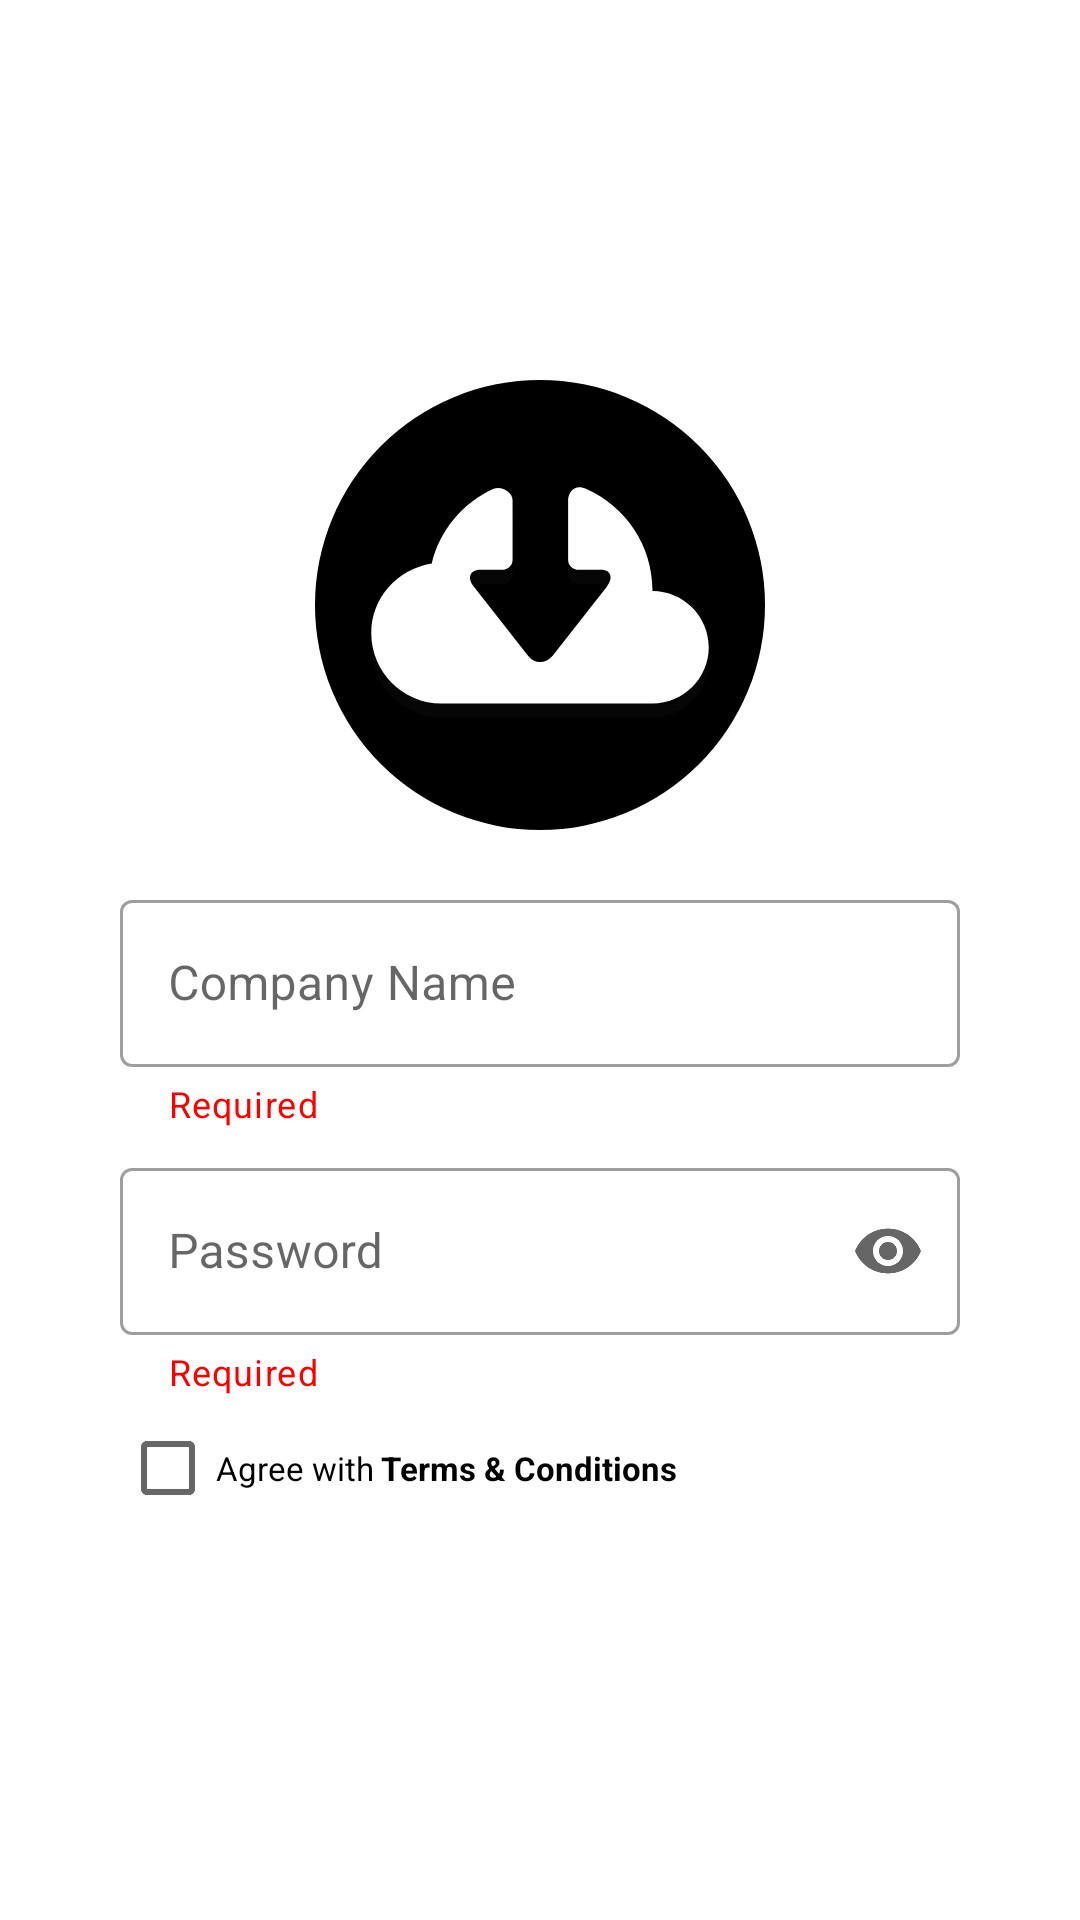

Write the Android layout XML for this screen, with the resource values it uses.
<!-- AndroidManifest.xml: application theme Theme.Dot -->
<!-- res/layout/form_step_three.xml -->
<?xml version="1.0" encoding="utf-8"?>
<LinearLayout xmlns:android="http://schemas.android.com/apk/res/android"
    xmlns:tools="http://schemas.android.com/tools"
    android:layout_width="match_parent"
    android:layout_height="match_parent"
    xmlns:app="http://schemas.android.com/apk/res-auto"
    android:orientation="vertical"
    tools:context=".view.MainActivity"
    android:paddingStart="40dp"
    android:paddingEnd="40dp"
    android:gravity="center_vertical">

    <ImageView
        android:id="@+id/newProfileImage"
        android:layout_width="150dp"
        android:layout_height="150dp"
        android:src="@drawable/uploading"
        android:layout_marginBottom="10dp"
        android:layout_gravity="center"
        android:contentDescription="@string/new_user_profile" />

    <com.google.android.material.textfield.TextInputLayout
        android:id="@+id/signupCompanyNameLayout"
        style="@style/Widget.MaterialComponents.TextInputLayout.OutlinedBox"
        android:layout_width="match_parent"
        android:layout_height="wrap_content"
        android:layout_marginTop="8dp"
        android:hint="@string/company_name"
        app:boxBackgroundMode="outline"
        app:boxBackgroundColor="@color/white"
        app:endIconMode="clear_text"
        app:helperText="@string/required"
        app:helperTextTextColor="@color/red"
        app:helperTextEnabled="false">

        <com.google.android.material.textfield.TextInputEditText
            android:id="@+id/signupCompanyNameText"
            android:layout_width="match_parent"
            android:layout_height="wrap_content"
            android:gravity="start|center_vertical"
            android:inputType="textPersonName"
            android:textColor="@color/black"
            android:textColorHint="#757575" />
    </com.google.android.material.textfield.TextInputLayout>

    <Spinner
        android:id="@+id/signupPositionText"
        style="@style/Widget.AppCompat.Spinner.DropDown"
        android:layout_width="match_parent"
        android:layout_height="55dp"
        android:layout_marginTop="10dp"
        android:background="@drawable/spinner_border"
        android:gravity="start|center_vertical"
        android:paddingStart="5dp"
        android:paddingEnd="5dp"
        android:textColor="@color/gray"
        android:visibility="gone"/>

    <com.google.android.material.textfield.TextInputLayout
        android:id="@+id/signupPasswordLayout"
        style="@style/Widget.MaterialComponents.TextInputLayout.OutlinedBox"
        android:layout_width="match_parent"
        android:layout_height="wrap_content"
        android:layout_marginTop="8dp"
        android:hint="@string/password"
        app:boxBackgroundMode="outline"
        app:boxBackgroundColor="@color/white"
        app:endIconMode="password_toggle"
        app:helperText="@string/required"
        app:helperTextTextColor="@color/red"
        app:helperTextEnabled="false">

        <com.google.android.material.textfield.TextInputEditText
            android:id="@+id/signupPasswordText"
            android:layout_width="match_parent"
            android:layout_height="wrap_content"
            android:gravity="start|center_vertical"
            android:inputType="textPassword"
            android:textColor="@color/black" />
    </com.google.android.material.textfield.TextInputLayout>

    <LinearLayout
        android:id="@+id/termCheckBoxLayout"
        android:layout_width="wrap_content"
        android:layout_height="wrap_content"
        android:orientation="horizontal">

        <CheckBox
            android:id="@+id/termCheckBox"
            android:layout_width="match_parent"
            android:layout_height="wrap_content"
            android:text="@string/agree_with"
            android:textSize="11sp"
            android:layout_marginEnd="2dp"/>

        <TextView
            android:id="@+id/termsConditions"
            android:layout_width="wrap_content"
            android:layout_height="wrap_content"
            android:clickable="true"
            android:focusable="true"
            android:gravity="center"
            android:linksClickable="true"
            android:minHeight="48dp"
            android:text="@string/terms_conditions"
            android:textColor="@color/black"
            android:textSize="11sp"
            android:textStyle="bold"
            tools:ignore="TextContrastCheck" />

    </LinearLayout>

</LinearLayout>
<!-- resources referenced by this layout -->
<resources>
  <color name="black">#FF000000</color>
  <color name="gray">#F6F7FA</color>
  <color name="red">#FF0000</color>
  <color name="white">#FFFFFFFF</color>
  <!-- drawable spinner_border (drawable) -->
  <shape xmlns:android="http://schemas.android.com/apk/res/android">
      <solid android:color="@android:color/transparent" />
      <corners android:radius="4dp" />
      <stroke
          android:color="#757575"
          android:width="1dp" />
  </shape>
  <!-- drawable uploading: png bitmap (drawable, 9502 bytes) -->
  <string name="agree_with">Agree with </string>
  <string name="company_name">Company Name</string>
  <string name="new_user_profile">New User Profile Picture</string>
  <string name="password">Password</string>
  <string name="required">Required</string>
  <string name="terms_conditions">Terms &amp; Conditions</string>
  <style name="Theme.Dot" parent="Theme.MaterialComponents.DayNight.NoActionBar">
          
          <item name="colorPrimary">@color/black</item>
          <item name="colorPrimaryVariant">@color/black</item>
          <item name="colorOnPrimary">@color/white</item>
          
          <item name="colorSecondary">@color/black</item>
          <item name="colorSecondaryVariant">@color/black</item>
          <item name="colorOnSecondary">@color/white</item>
          
          <item name="android:statusBarColor">?attr/colorPrimaryVariant</item>
          
      </style>
</resources>
